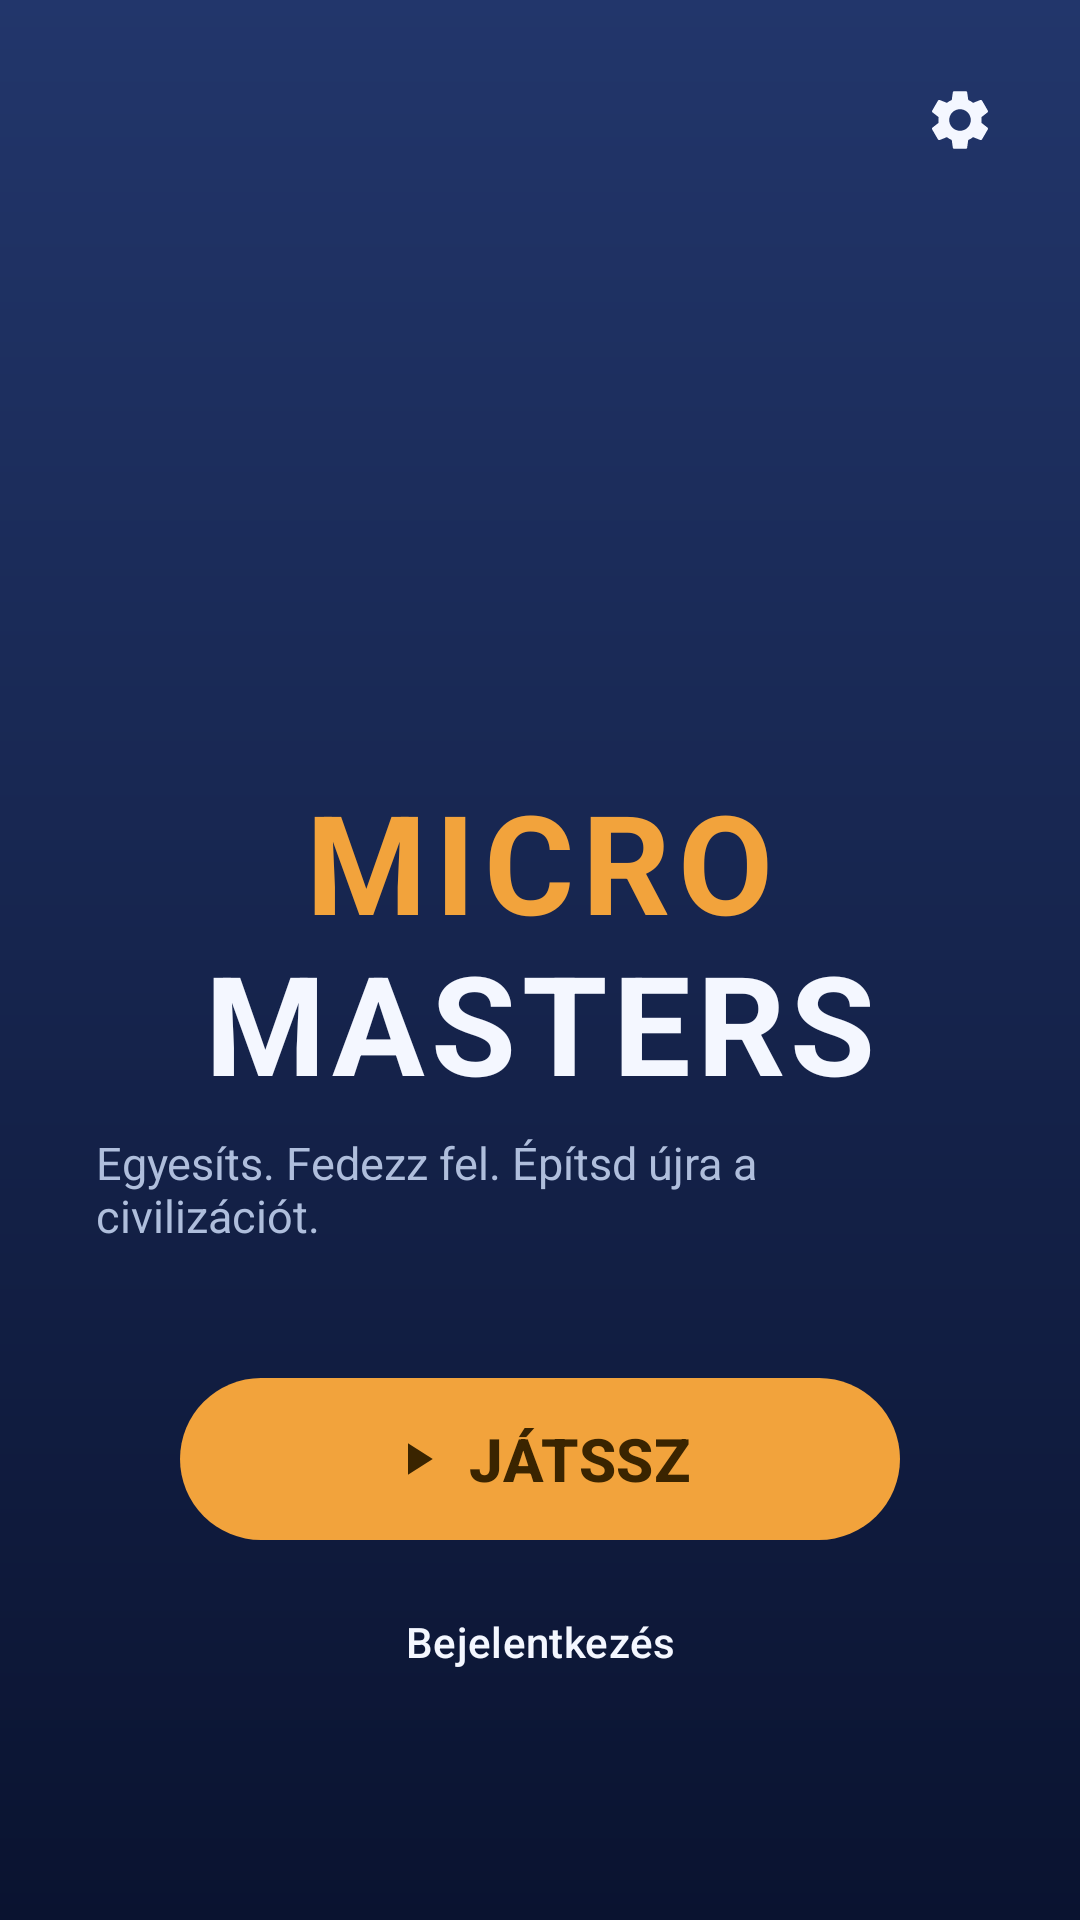

Reconstruct the res/layout file that produces this screen, plus the resources it refers to.
<!-- AndroidManifest.xml: application theme Theme.MicroMasters -->
<!-- res/layout/activity_title.xml -->
<?xml version="1.0" encoding="utf-8"?>
<FrameLayout xmlns:android="http://schemas.android.com/apk/res/android"
    xmlns:app="http://schemas.android.com/apk/res-auto"
    android:layout_width="match_parent"
    android:layout_height="match_parent"
    android:background="@drawable/bg_title">

    <ImageButton
        android:id="@+id/titleSettings"
        android:layout_width="48dp"
        android:layout_height="48dp"
        android:layout_gravity="top|end"
        android:layout_margin="16dp"
        android:background="?attr/selectableItemBackgroundBorderless"
        android:contentDescription="@string/settings"
        android:src="@drawable/ic_settings" />

    <LinearLayout
        android:layout_width="match_parent"
        android:layout_height="match_parent"
        android:gravity="center"
        android:orientation="vertical"
        android:paddingHorizontal="32dp">

        <ImageView
            android:id="@+id/planet"
            android:layout_width="180dp"
            android:layout_height="180dp"
            android:contentDescription="@string/app_name"
            android:src="@drawable/app_icon" />

        <TextView
            android:layout_width="wrap_content"
            android:layout_height="wrap_content"
            android:layout_marginTop="8dp"
            android:letterSpacing="0.06"
            android:text="MICRO"
            android:textColor="@color/gold"
            android:textSize="46sp"
            android:textStyle="bold" />

        <TextView
            android:layout_width="wrap_content"
            android:layout_height="wrap_content"
            android:layout_marginTop="-8dp"
            android:letterSpacing="0.04"
            android:text="MASTERS"
            android:textColor="@color/text_primary"
            android:textSize="46sp"
            android:textStyle="bold" />

        <TextView
            android:layout_width="wrap_content"
            android:layout_height="wrap_content"
            android:layout_marginTop="6dp"
            android:text="@string/title_tagline"
            android:textColor="@color/text_dim"
            android:textSize="15sp" />

        <com.google.android.material.button.MaterialButton
            android:id="@+id/btnPlay"
            android:layout_width="240dp"
            android:layout_height="62dp"
            android:layout_marginTop="40dp"
            android:text="@string/title_play"
            android:textColor="#3A2400"
            android:textSize="20sp"
            android:textStyle="bold"
            app:backgroundTint="@color/gold"
            app:cornerRadius="31dp"
            app:icon="@drawable/ic_play"
            app:iconGravity="textStart"
            app:iconTint="#3A2400" />

        <com.google.android.material.button.MaterialButton
            android:id="@+id/btnLogin"
            style="@style/Widget.Material3.Button.TextButton"
            android:layout_width="240dp"
            android:layout_height="48dp"
            android:layout_marginTop="6dp"
            android:text="@string/title_login"
            android:textColor="@color/text_primary" />

    </LinearLayout>
</FrameLayout>
<!-- resources referenced by this layout -->
<resources>
  <color name="gold">#FFF2A33C</color>
  <color name="text_dim">#FFAFBEDC</color>
  <color name="text_primary">#FFF4F7FF</color>
  <!-- drawable bg_title (drawable) -->
  <?xml version="1.0" encoding="utf-8"?>
  <shape xmlns:android="http://schemas.android.com/apk/res/android"
      android:shape="rectangle">
      <gradient
          android:angle="270"
          android:startColor="#FF22366B"
          android:endColor="#FF0A1330"
          android:type="linear" />
  </shape>
  <!-- drawable ic_play (drawable) -->
  <vector xmlns:android="http://schemas.android.com/apk/res/android"
      android:width="24dp"
      android:height="24dp"
      android:viewportWidth="24"
      android:viewportHeight="24">
      <path
          android:fillColor="#3A2400"
          android:pathData="M8,5 L8,19 L19,12 Z" />
  </vector>
  <!-- drawable ic_settings (drawable) -->
  <vector xmlns:android="http://schemas.android.com/apk/res/android"
      android:width="24dp"
      android:height="24dp"
      android:viewportWidth="24"
      android:viewportHeight="24">
      <path
          android:fillColor="#FFF4F7FF"
          android:pathData="M19.14,12.94c0.04,-0.3 0.06,-0.61 0.06,-0.94c0,-0.32 -0.02,-0.64 -0.07,-0.94l2.03,-1.58c0.18,-0.14 0.23,-0.41 0.12,-0.61l-1.92,-3.32c-0.12,-0.22 -0.37,-0.29 -0.59,-0.22l-2.39,0.96c-0.5,-0.38 -1.03,-0.7 -1.62,-0.94l-0.36,-2.54c-0.04,-0.24 -0.24,-0.41 -0.48,-0.41h-3.84c-0.24,0 -0.43,0.17 -0.47,0.41l-0.36,2.54c-0.59,0.24 -1.13,0.57 -1.62,0.94l-2.39,-0.96c-0.22,-0.08 -0.47,0 -0.59,0.22L2.74,8.87c-0.12,0.21 -0.08,0.47 0.12,0.61l2.03,1.58c-0.05,0.3 -0.09,0.63 -0.09,0.94c0,0.31 0.02,0.64 0.07,0.94l-2.03,1.58c-0.18,0.14 -0.23,0.41 -0.12,0.61l1.92,3.32c0.12,0.22 0.37,0.29 0.59,0.22l2.39,-0.96c0.5,0.38 1.03,0.7 1.62,0.94l0.36,2.54c0.05,0.24 0.24,0.41 0.48,0.41h3.84c0.24,0 0.44,-0.17 0.47,-0.41l0.36,-2.54c0.59,-0.24 1.13,-0.56 1.62,-0.94l2.39,0.96c0.22,0.08 0.47,0 0.59,-0.22l1.92,-3.32c0.12,-0.22 0.07,-0.47 -0.12,-0.61L19.14,12.94zM12,15.6c-1.98,0 -3.6,-1.62 -3.6,-3.6s1.62,-3.6 3.6,-3.6s3.6,1.62 3.6,3.6S13.98,15.6 12,15.6z" />
  </vector>
  <string name="app_name">MicroMasters</string>
  <string name="settings">Beállítások</string>
  <string name="title_login">Bejelentkezés</string>
  <string name="title_play">JÁTSSZ</string>
  <string name="title_tagline">Egyesíts. Fedezz fel. Építsd újra a civilizációt.</string>
  <style name="Theme.MicroMasters" parent="Theme.Material3.Dark.NoActionBar">
          <item name="colorPrimary">@color/gold</item>
          <item name="colorOnPrimary">#3A2400</item>
          <item name="colorSecondary">@color/green</item>
          <item name="colorOnSecondary">#08240F</item>
          <item name="android:windowBackground">@drawable/bg_space</item>
          <item name="android:statusBarColor">@color/space_top</item>
          <item name="android:navigationBarColor">@color/space_bottom</item>
          <item name="android:colorBackground">@color/space_bottom</item>
          <item name="colorSurface">@color/panel</item>
          <item name="colorOnSurface">@color/text_primary</item>
      </style>
  <color name="green">#FF43C463</color>
  <!-- drawable bg_space (drawable) -->
  <?xml version="1.0" encoding="utf-8"?>
  <shape xmlns:android="http://schemas.android.com/apk/res/android"
      android:shape="rectangle">
      <gradient
          android:angle="270"
          android:startColor="@color/space_top"
          android:endColor="@color/space_bottom"
          android:type="linear" />
  </shape>
  <color name="space_top">#FF223A6E</color>
  <color name="space_bottom">#FF0E1A33</color>
  <color name="panel">#FF1B2A4A</color>
</resources>
